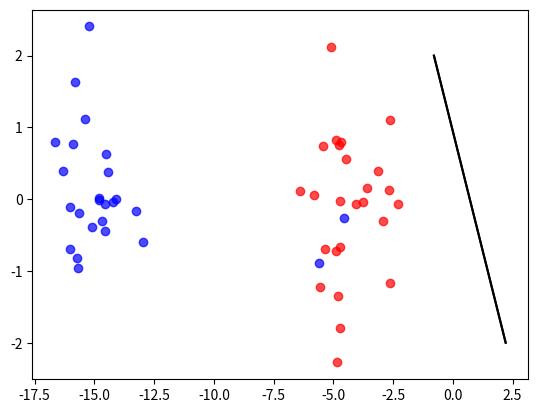

Recreate this plot in Python.
import numpy as np
import matplotlib.pyplot as plt


# データ数 (必ずクラス数の倍数)
NUM_DATA = 50
# クラス数
NUM_CLASS = 2
# エポック数
NUM_EPOCH = 100
# パラメータの変化率
GAMMA = 0.1


def main() -> None:
    X, y = genarate_dataset()
    mu, sigma = init_params(X)
    for epoch in range(NUM_EPOCH):
        for i in range(NUM_DATA):
            mu, sigma = update_params(mu, sigma, X[i], y[i])
        print('{} / {} epoch | μ = {}, Σ = {}'.format(epoch+1, NUM_EPOCH, mu, sigma))
    theta = np.random.multivariate_normal(mean=mu, cov=sigma)
    visualize(X, y, theta)
    return


def genarate_dataset(num_data: int=NUM_DATA, num_class: int=NUM_CLASS) -> (np.ndarray, np.ndarray):
    """
    データセットの作成
    @param:
        num_data: データ数 (= NUM_DATA)
        num_class: クラス数 (= NUM_CLASS)
    @return:
        X: 説明変数 (num_data, 2)
        y: 目的変数 (num_data,)
    """
    X = []
    y = []
    for b, c in zip([-15, -5], [1, -1]):
        X_i_0 = np.ones((num_data // num_class, 1))
        X_i_1 = np.random.randn(num_data // num_class, 1) + b
        X_i_2 = np.random.randn(num_data // num_class, 1)
        X_i = np.hstack((X_i_0, X_i_1, X_i_2))
        y_i = [c for _ in range(num_data // num_class)]
        X += list(X_i)
        y += y_i
    X = add_noize(np.array(X))
    index = np.random.permutation(np.arange(num_data))
    y = np.array(y)
    return X[index], y[index]


def add_noize(X: np.ndarray) -> np.ndarray:
    """
    データにノイズを付与
    @param @return:
        X: 説明変数 (50, 2)
    """
    for i in [0, 1]:
        X[i][1] += 10
    return X


def init_params(X: np.ndarray) -> (np.ndarray, np.ndarray):
    """ パラメータの初期化 """
    return np.random.normal(loc=0, scale=0.1, size=len(X[0])), np.random.normal(loc=0, scale=0.1, size=(len(X[0]), len(X[0])))


def update_params(mu: np.ndarray, sigma: np.ndarray, x: np.ndarray, y: np.ndarray, gamma: float=GAMMA) -> (np.ndarray, np.ndarray):
    """
    パラメータの更新
    @param:
        mu: 期待値
        sigma: 分散
        x: 説明変数のサンプル (3,)
        y: 目的変数のサンプル (∈ {+1, -1})
        gamma: ハイパーパラメータ (= GAMMA)
    @return:
        mu: 更新後期待値
        sigma: 更新後分散
    """
    def update_mu(mu: np.ndarray, sigma: np.ndarray, x: np.ndarray, y: np.ndarray, gamma: float) -> np.ndarray:
        """ 期待値の更新 """
        return mu + (y * max(0, 1 - np.dot(mu, x)) * y) * np.dot(sigma, x) / (np.dot(x, np.dot(sigma, x)) + gamma)

    def update_sigma(sigma: np.ndarray, x: np.ndarray, gamma: float) -> np.ndarray:
        """ 分散の更新 """
        return sigma - np.dot(np.dot(sigma, np.dot(x.reshape(-1, 1), x.reshape(1, -1))), sigma) / (np.dot(x, np.dot(sigma, x)) + gamma)

    return update_mu(mu, sigma, x, y, gamma) , update_sigma(sigma, x, gamma)


def visualize(X: np.ndarray, y: np.ndarray, theta: np.ndarray, num_data: int=NUM_DATA) -> None:
    """
    決定境界を表示
    @param:
        X: 説明変数 (num_data, 3)
        y: 目的変数 (num_data,)
        theta: 重みベクトル (3,)
        num_data: データ数 (= NUM_DATA)
    """
    colors = ['blue', 'red']
    x_2_sample = np.linspace(start=-2, stop=2, num=10)
    for i, c in enumerate([1, -1]):
        plt.scatter(X[:, 1][np.where(y == c)], X[:, 2][np.where(y == c)], c=colors[i], marker='o', alpha=0.7)
        plt.plot(-(theta[0] + theta[2] * x_2_sample) / theta[1], x_2_sample, c='black')
    plt.show()
    return


if __name__ == '__main__':
    main()
